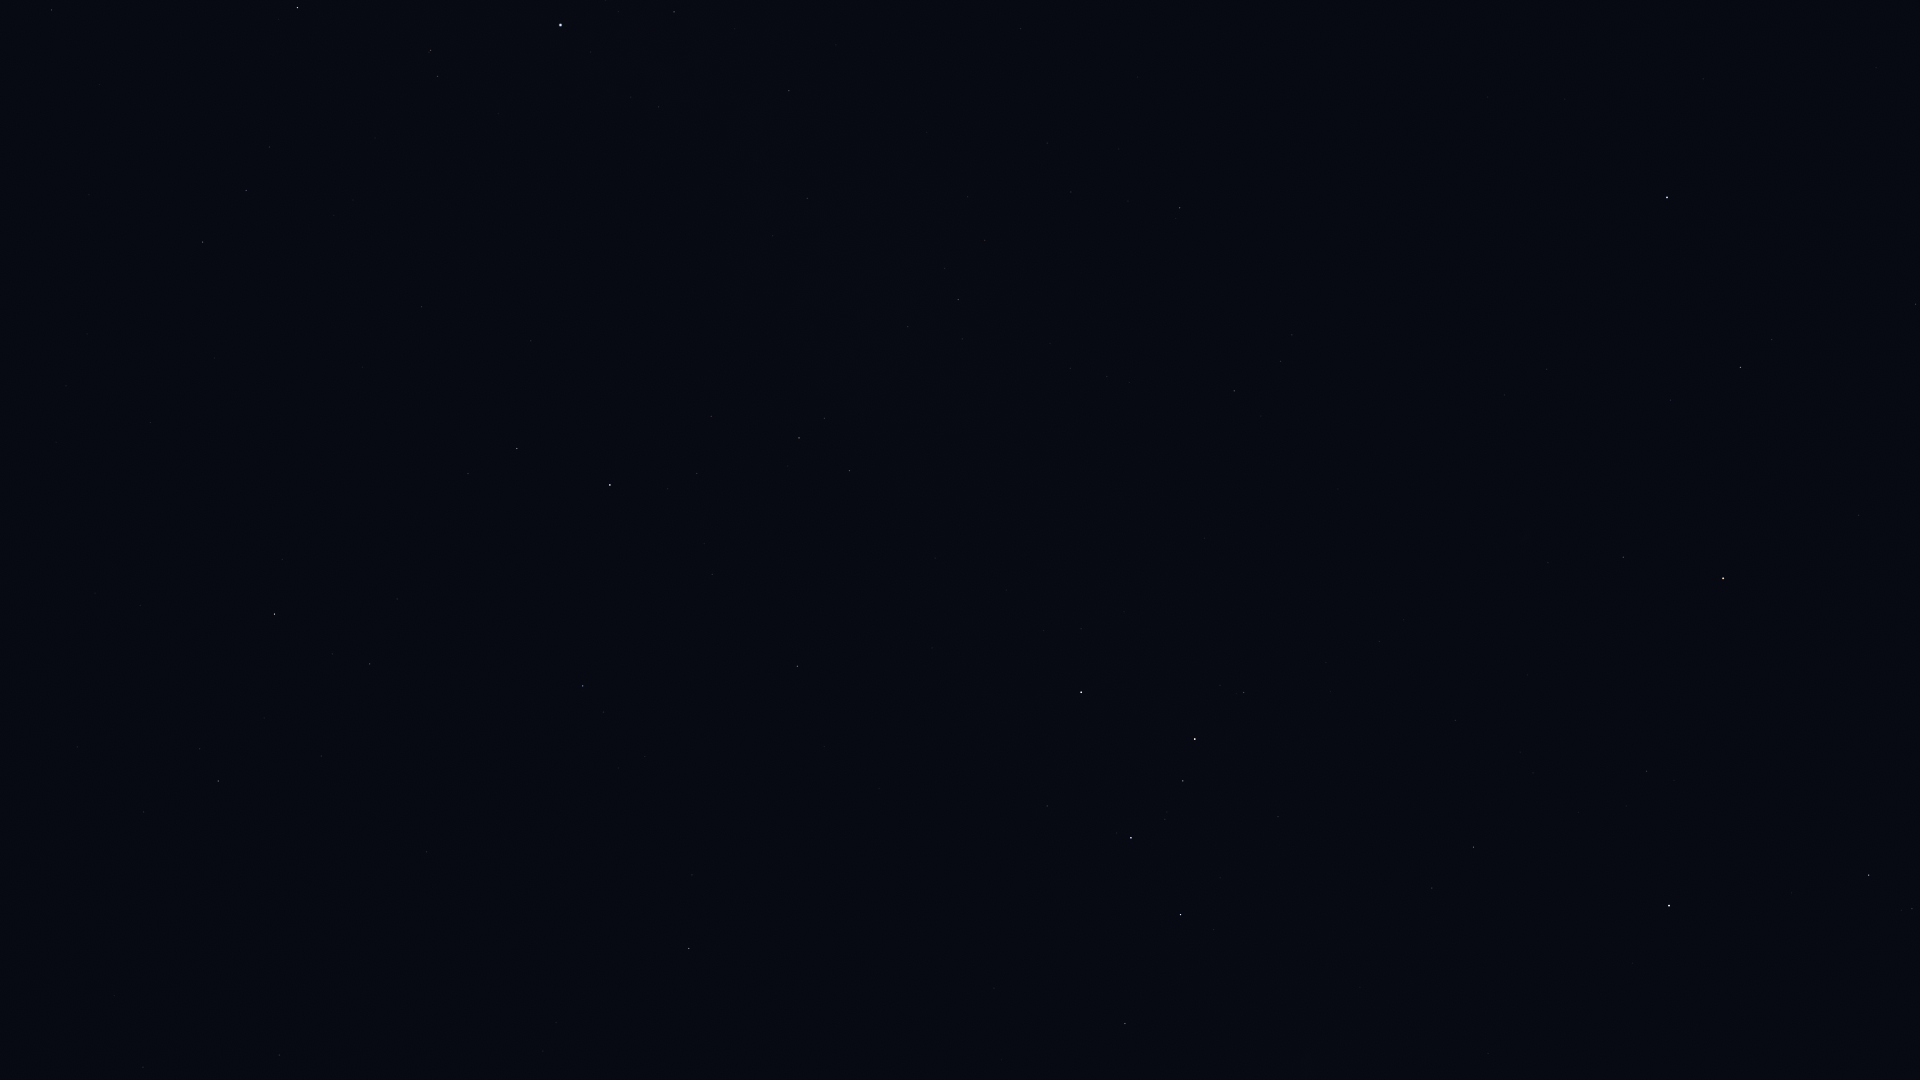

The table this chart was drawn from, first rows:
Star_ID, Name, X, Y
677, Alpheratz, 1667, 197
746, Caph, 1081, 692
2920, Fulu, 1244, 692
3092, HIP 3092, 1740, 367
3179, Schedar, 1195, 739
3821, Achird, 1183, 781
3881, HIP 3881, 1548, 563
107418, Castula, 1165, 819
4436, HIP 4436, 1623, 557
4889, HIP 4889, 1793, 494
5447, Mirach, 1723, 578
6411, Adhil, 1520, 752
6686, Ruchbah, 1180, 915
7513, Titawin, 1646, 771
7607, Nembus, 1473, 847
8886, Segin, 1125, 1023
9640, Almach, 1669, 906
10670, HIP 10670, 1912, 909
12191, Buna, 1715, 1065
86614, Dziban, 144, 812
90344, Fafnir, 140, 605
94376, Altais, 274, 614
95853, HIP 95853, 246, 190
96100, Alsafi, 332, 654
97165, Fawaris, 297, 8
102098, Deneb, 560, 25
105199, Alderamin, 610, 485
106032, Alfirk, 583, 686
107136, Azelfafage, 772, 236
108917, Kurhah, 712, 574
109492, HIP 109492, 799, 438
110538, HIP 110538, 908, 327
110609, HIP 110609, 945, 268
111022, HIP 111022, 985, 240
111104, HIP 111104, 1047, 143
111169, HIP 111169, 958, 300
112724, HIP 112724, 797, 666
116076, Veritate, 1338, 238
116727, Errai, 689, 948
